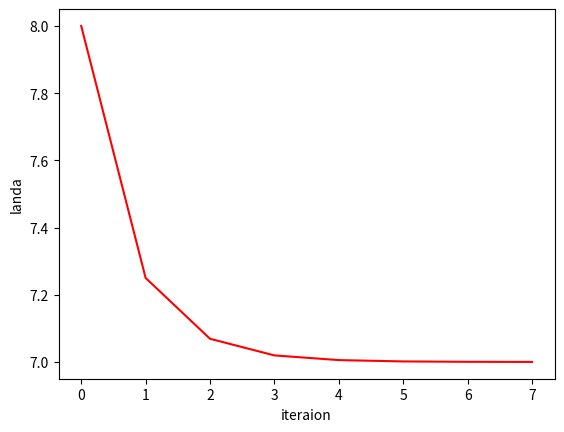

Write the Python code that produced this figure.
import numpy as np
import matplotlib.pyplot as plt 
A = np.array([[6,2],
              [2,3]])
u_0 = np.array([[1],
                [1]])
landa = 0
e = 0.0001
eigh = []
count = 0 

while True:
    u_1 = np.dot(A,u_0)
    u_mx = np.amax(u_1)
    u_2 = u_1/u_mx
    if abs(landa - u_mx) < e :
        break
    else:
        u_0 = u_2
        landa = u_mx
        count += 1 # += means : count = count + 1
        eigh.append(landa)
       
print(eigh)        
print("the dominant eigh value is: ",eigh)
print(u_2)
print("the number of iteration is:  " , count)

plt.plot(range(count),eigh,'r') # r is related to color of graph ## y = yellow,...

plt.xlabel("iteraion")
plt.ylabel("landa")
plt.show()

